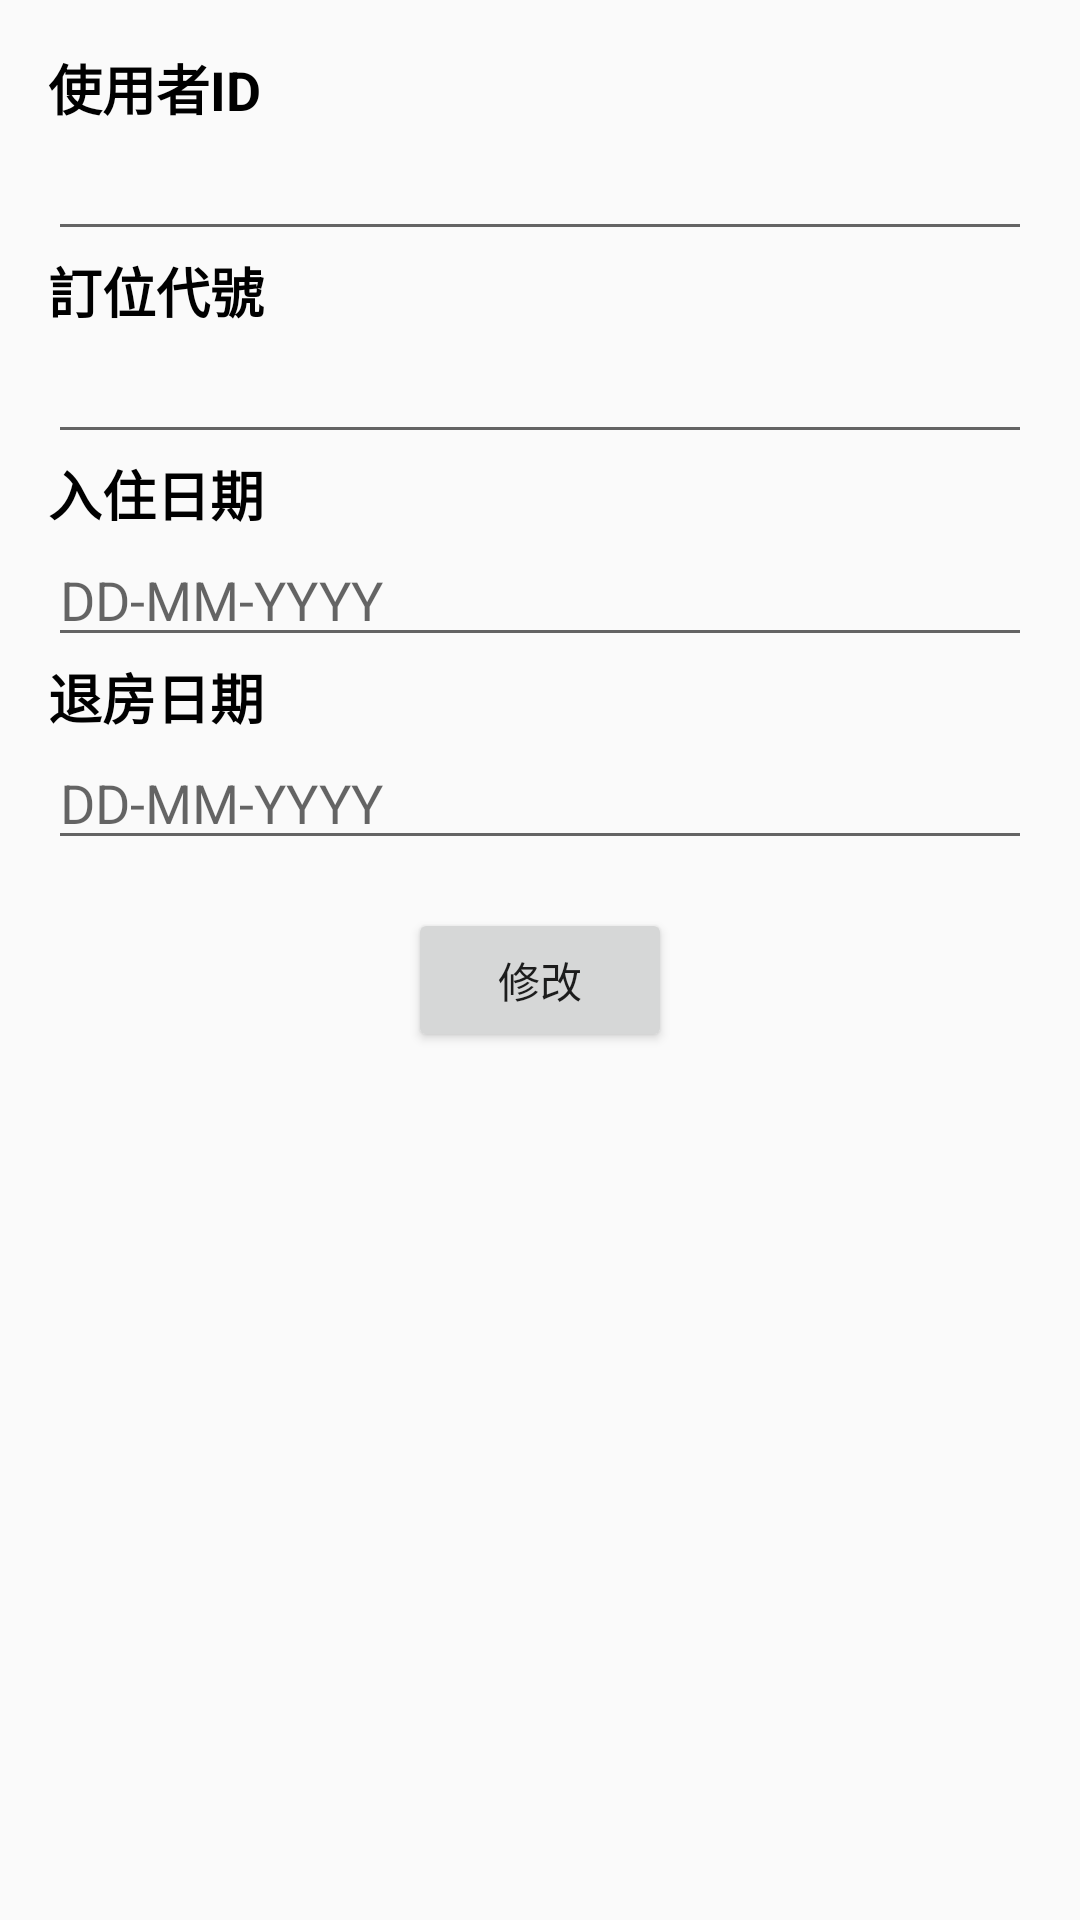

Write the Android layout XML for this screen, with the resource values it uses.
<!-- AndroidManifest.xml: application theme AppTheme -->
<!-- res/layout/activity_modify_order_date.xml -->
<?xml version="1.0" encoding="utf-8"?>
<ScrollView xmlns:android="http://schemas.android.com/apk/res/android"
    android:layout_width="match_parent" android:layout_height="match_parent">

    <LinearLayout
        android:layout_width="match_parent"
        android:layout_height="wrap_content"
        android:layout_marginTop="16dp"
        android:orientation="vertical">

        <TextView
            style="@style/TextAboveInputField"
            android:text="@string/user_id"/>
        <EditText
            android:id="@+id/modify_order_date_user_id"
            style="@style/InputField"
            android:inputType="number"/>

        <TextView
            style="@style/TextAboveInputField"
            android:text="@string/order_id"/>
        <EditText
            android:id="@+id/modify_order_date_order_id"
            style="@style/InputField"
            android:inputType="number"/>

        <TextView
            style="@style/TextAboveInputField"
            android:text="@string/check_in_date"/>
        <EditText
            android:id="@+id/modify_order_date_check_in_date"
            style="@style/InputField"
            android:hint="@string/date_type"
            android:inputType="date"/>

        <TextView
            style="@style/TextAboveInputField"
            android:text="@string/check_out_date"/>
        <EditText
            android:id="@+id/modify_order_date_check_out_date"
            style="@style/InputField"
            android:hint="@string/date_type"
            android:inputType="date"/>

        <Button
            android:id="@+id/modify_order_date_button"
            style="@style/ButtonBottom"
            android:text="@string/modify"/>
    </LinearLayout>
</ScrollView>
<!-- resources referenced by this layout -->
<resources>
  <string name="check_in_date">入住日期</string>
  <string name="check_out_date">退房日期</string>
  <string name="date_type">DD-MM-YYYY</string>
  <string name="modify">修改</string>
  <string name="order_id">訂位代號</string>
  <string name="user_id">使用者ID</string>
  <style name="ButtonBottom">
          <item name="android:layout_width">wrap_content</item>
          <item name="android:layout_height">wrap_content</item>
          <item name="android:layout_gravity">center_horizontal</item>
          <item name="android:layout_marginTop">16dp</item>
          <item name="android:layout_marginBottom">16dp</item>
      </style>
  <style name="InputField">
          <item name="android:layout_width">match_parent</item>
          <item name="android:layout_height">wrap_content</item>
          <item name="android:layout_marginLeft">16dp</item>
          <item name="android:layout_marginRight">16dp</item>
          <item name="android:gravity">center_vertical</item>
          <item name="android:textAppearance">?android:textAppearanceMedium</item>
      </style>
  <style name="TextAboveInputField">
          <item name="android:layout_width">match_parent</item>
          <item name="android:layout_height">wrap_content</item>
          <item name="android:gravity">center_vertical</item>
          <item name="android:paddingLeft">16dp</item>
          <item name="android:textColor">@android:color/black</item>
          <item name="android:textStyle">bold</item>
          <item name="android:textAppearance">?android:textAppearanceMedium</item>
      </style>
  <style name="AppTheme" parent="Theme.AppCompat.Light.DarkActionBar">
          
          <item name="colorPrimary">@color/colorPrimary</item>
          <item name="colorPrimaryDark">@color/colorPrimaryDark</item>
          <item name="colorAccent">@color/colorAccent</item>
      </style>
  <!-- not gathered from this repository: default colours our renderer supplied (Android Studio template values) -->
  <color name="colorPrimary">#FF6200EE</color>
  <color name="colorPrimaryDark">#FF3700B3</color>
  <color name="colorAccent">#FF03DAC5</color>
</resources>
